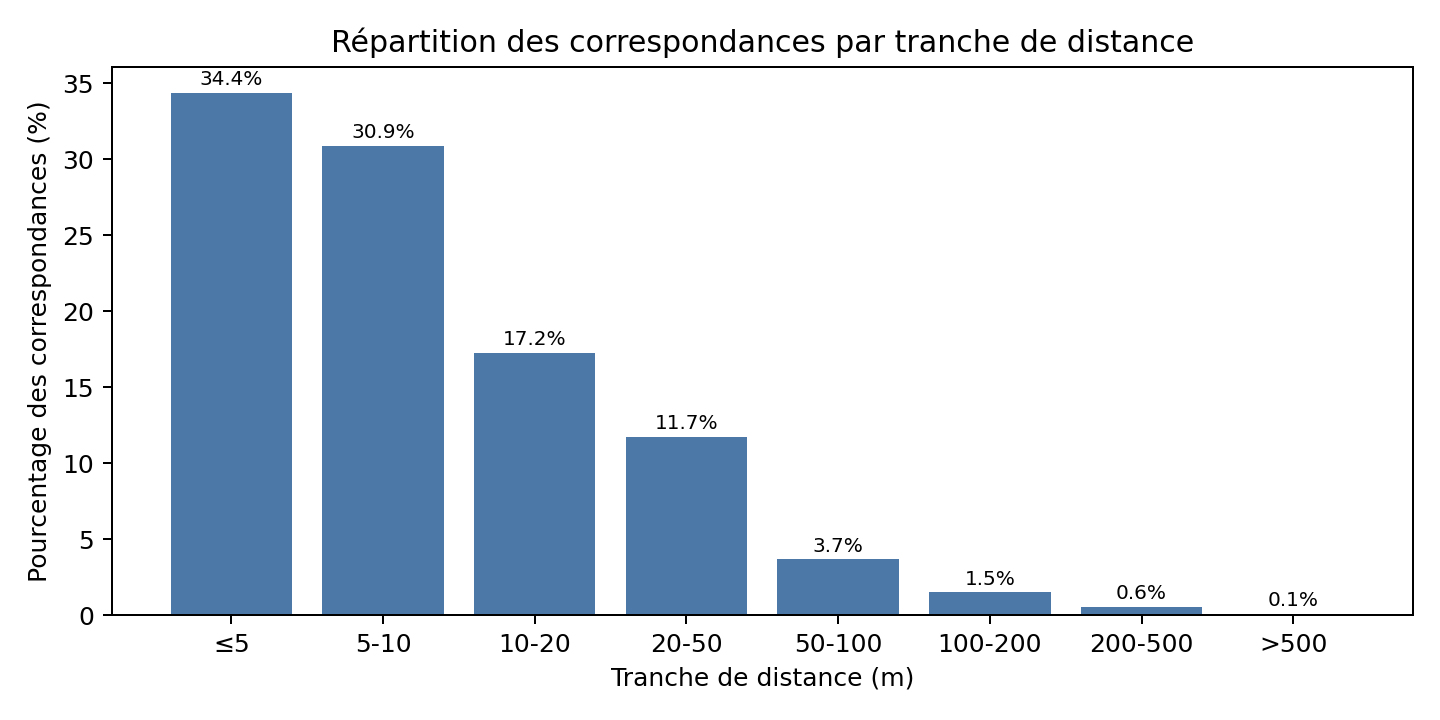

Data behind this chart, as committed beside it:
bucket, count, pct
≤5, 16562, 34.35
5-10, 14891, 30.89
10-20, 8314, 17.24
20-50, 5661, 11.74
50-100, 1766, 3.663
100-200, 719, 1.491
200-500, 268, 0.5559
>500, 32, 0.06637
